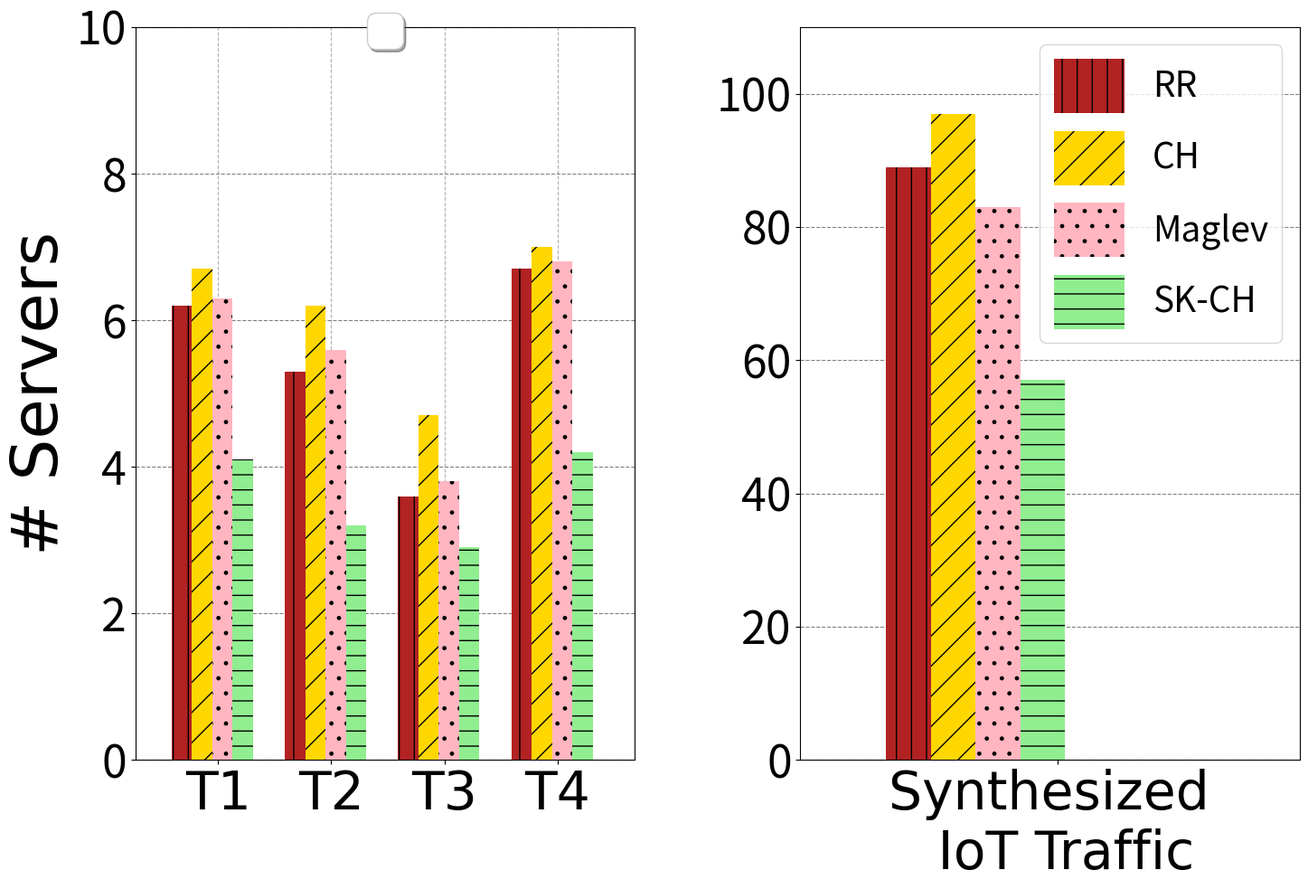

Reproduce this figure in Python.
import numpy as np
import matplotlib
import matplotlib.pyplot as plt
import itertools
from collections import OrderedDict
from functools import partial

csfont = {'fontname':'Comic Sans MS', 'fontsize':'52'}
csfont2 = {'fontname':'Comic Sans MS', 'fontsize':'42'}

csfont3 = {'fontname':'Comic Sans MS', 'fontsize':'52'}

hfont = {'fontname':'Helvetica', 'fontsize':'24'}
dashList = [(5,2),(2,5),(4,10),(3,3,2,2),(5,5,20,5)]

matplotlib.rcParams.update({'font.size':36})
matplotlib.rcParams['figure.figsize'] = 14, 10


fig, (ax1, ax2) = plt.subplots(ncols=2)
fig.tight_layout()
fig.subplots_adjust(left=0.07, right=0.99)


#params = {'legend.fontsize': 28,
#          'legend.handlelength': 2,
#          'legend.ncols':2}
#plt.rcParams.update(params)

N1 = 4 
rr = [6.2, 5.3, 3.6, 6.7]
ch = [6.7,6.2,4.7,7]
maglev = [6.3, 5.6, 3.8, 6.8]
sk_ch = [4.1,3.2,2.9,4.2]

N2 = 1 
rr_sim = [89]
ch_sim = [97]
maglev_sim = [83]
sk_ch_sim = [57]

## necessary variables
ind1 = np.arange(N1)                # the x locations for the groups
width1 = 0.18                      # the width of the bars

ind2 = np.arange(N2)                # the x locations for the groups
width2 = 0.12                      # the width of the bars


#hatch_cycle = cycler('hatch', ['/', '*', '+', '|'])

## the bars
rects1 = ax1.bar(ind1+width1, rr, width1,
                color='firebrick',
#                yerr=menStd,
                error_kw=dict(elinewidth=0,ecolor='firebrick'), hatch = '|')

rects2 = ax1.bar(ind1+2*width1, ch, width1,
                    color='gold',
#                    yerr=womenStd,
                    error_kw=dict(elinewidth=2,ecolor='gold'), hatch='/')

rects3 = ax1.bar(ind1+3*width1, maglev, width1,
                    color='lightpink',
#                    yerr=animalStd,
                    error_kw=dict(elinewidth=2,ecolor='lightpink'), hatch='.')

rects4 = ax1.bar(ind1+4*width1, sk_ch, width1,
                    color='lightgreen',
#                    yerr=animalStd,
                    error_kw=dict(elinewidth=2,ecolor='lightgreen'), hatch='-')

#rects5 = ax1.bar(ind1+5*width1, approach2_1, width1,
#                    color='royalblue',
##                    yerr=animalStd,
#                    error_kw=dict(elinewidth=2,ecolor='royalblue'), hatch='+')



## the bars
rects6 = ax2.bar(ind2-0.05, rr_sim, width2,
                color='firebrick',
#                yerr=menStd,
                error_kw=dict(elinewidth=0,ecolor='firebrick'),label='RR', hatch='|')

rects7 = ax2.bar(ind2+width2-0.05, ch_sim, width2,
                    color='gold',
#                    yerr=womenStd,
                    error_kw=dict(elinewidth=2,ecolor='gold'),label='CH', hatch='/')

rects8 = ax2.bar(ind2+2*width2-0.05, maglev_sim, width2,
                    color='lightpink',
#                    yerr=animalStd,
                    error_kw=dict(elinewidth=2,ecolor='lightpink'),label='Maglev', hatch='.')

rects9 = ax2.bar(ind2+3*width2-0.05, sk_ch_sim, width2,
                    color='lightgreen',
#                    yerr=animalStd,
                    error_kw=dict(elinewidth=2,ecolor='lightgreen'),label='SK-CH', hatch='-')



def autolabel(rects, ax):
    # Get y-axis height to calculate label position from.
    (y_bottom, y_top) = ax.get_ylim()
    y_height = y_top - y_bottom

    for rect in rects:
        height = rect.get_height()

        # Fraction of axis height taken up by this rectangle
        p_height = (height / y_height)

        # If we can fit the label above the column, do that;
        # otherwise, put it inside the column.
        if p_height > 0.95: # arbitrary; 95% looked good to me.
            label_position = height - (y_height * 0.05)
        else:
            label_position = height + (y_height * 0.01)

        ax.text(rect.get_x() + rect.get_width()/2., label_position,
                '%d' % int(height),
                ha='center', va='bottom',**csfont3)					
					
#autolabel(rects6,ax2)
#autolabel(rects7, ax2)
#autolabel(rects8, ax2)
#autolabel(rects9, ax2)
#autolabel(rects10, ax2)

ax1.legend(loc='upper center', bbox_to_anchor=(0.5, 1.05),
          ncol=3, fancybox=True, shadow=True)

# Shrink current axis by 20%
#box = ax.get_position()
#ax1.set_position([box.x0, box.y0, box.width * 0.8, box.height])

# axes and labels
plt.subplot(121)
ax1.set_xlim(-width1-0.05,len(ind1)+width1)
ax1.set_ylim(0,10)
plt.ylabel('# Servers', **csfont)
xTickMarks = ['T1', 'T2', 'T3', 'T4']
#xTickMarks = ['Campus \nNet 1', 'Campus \nNet 2']
ax1.set_xticks(ind1+0.50)
xtickNames = ax1.set_xticklabels(xTickMarks, **csfont2)
ax1.set_axisbelow(True)
ax1.yaxis.grid(color='gray', linestyle='dashed')
plt.grid(linestyle='--')
vals1 = ax1.get_yticks()
#vals1.yticks(range(0, 8500, 2000), fontsize=46)
#ax1.set_yticklabels([str(x/1000) +  "k" for x in vals1])

plt.subplot(121)
#ax2.set_xlim(-width2,len(ind2))
#ax2.yticks(range(0, 170000, 40000), fontsize=46)
ax2.set_xlim(-2*width2-0.1,len(ind2))
ax2.set_ylim(0,110)
#plt.ylabel('# Rules', **csfont)
#plt.xlabel('Rule placement with 3 Datasets', **csfont)
xTickMarks = ['Synthesized \n IoT Traffic']
#xTickMarks = ['Syn. \nCamp 1']
ax2.set_xticks(ind2+0.35)
xtickNames = ax2.set_xticklabels(xTickMarks, **csfont2)
ax2.set_axisbelow(True)
ax2.yaxis.grid(color='gray', linestyle='dashed')
#plt.xlabel('Rule Space Optimization', **csfont)
plt.grid(linestyle='--')
vals = ax2.get_yticks()
#ax2.set_yticklabels([str(x/1000) +  "k" for x in vals])
ax2.legend(loc='upper right',fontsize=28,handleheight=2)

#plt.legend(loc='upper left')
#plt.legend(shadow=True, loc=(0.01, 0.78))
#plt.subplots_adjust(left=0.12, wspace=0.99, top=0.99)
plt.savefig("./load_optimization_new.pdf", bbox_inches='tight')
plt.show()
